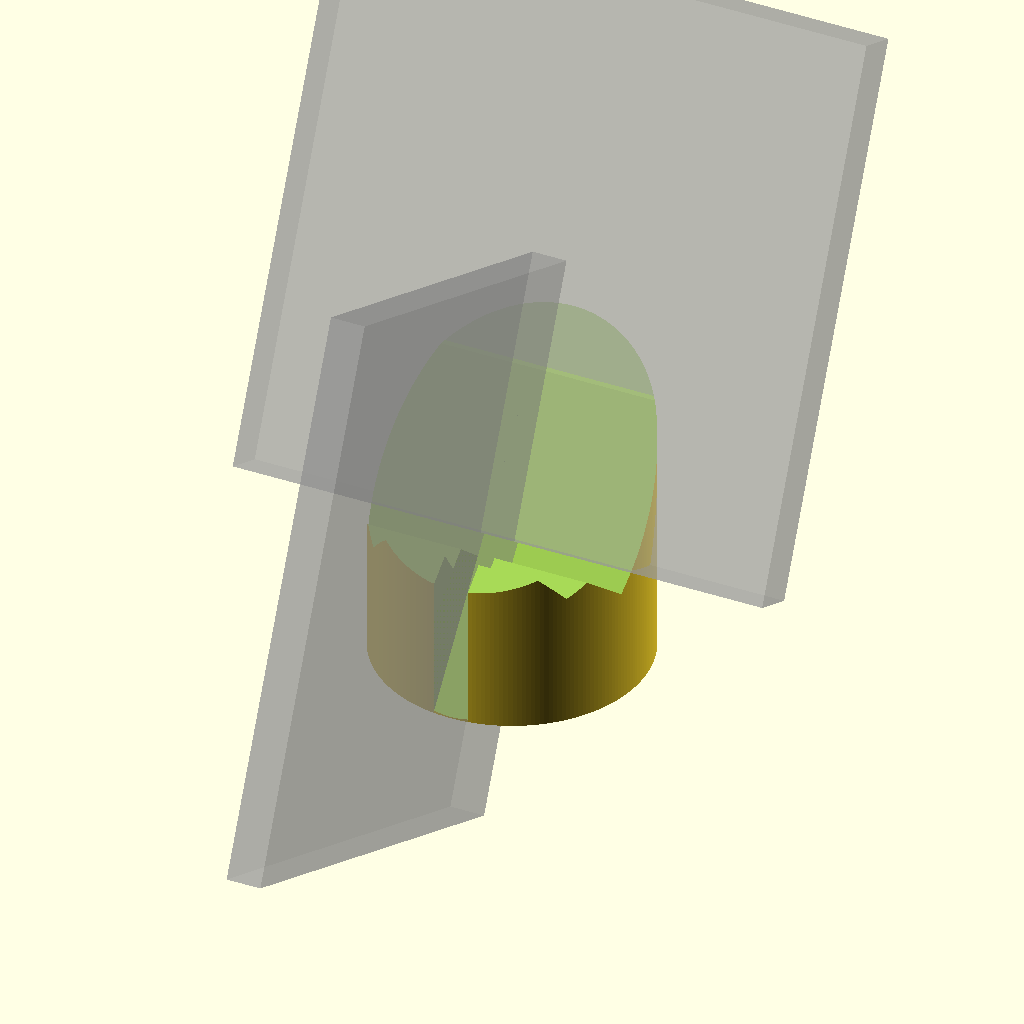
Cell 1: the model at its default parameters.
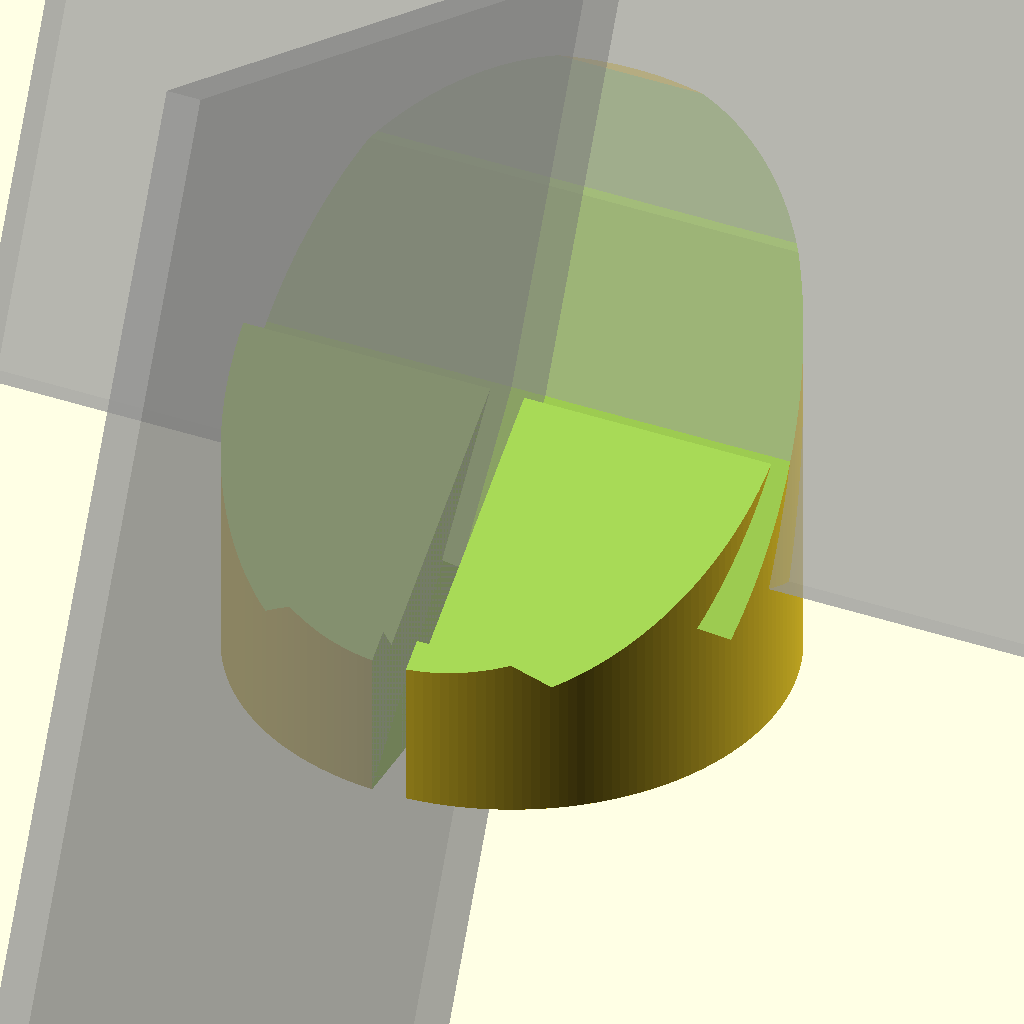
Cell 2: the same model with PIPE_DIAMETER_INNER = 204.
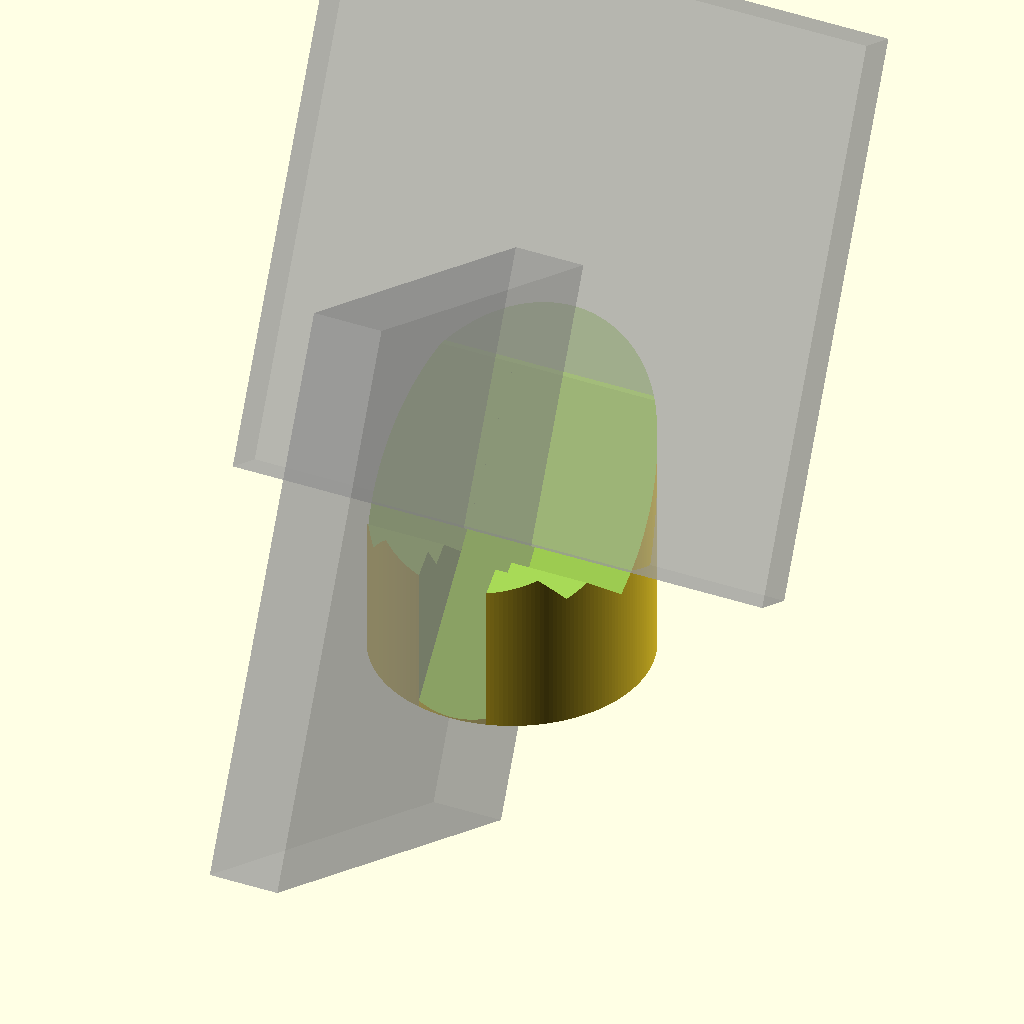
Cell 3: the same model with PLUG_WIDTH = 26.
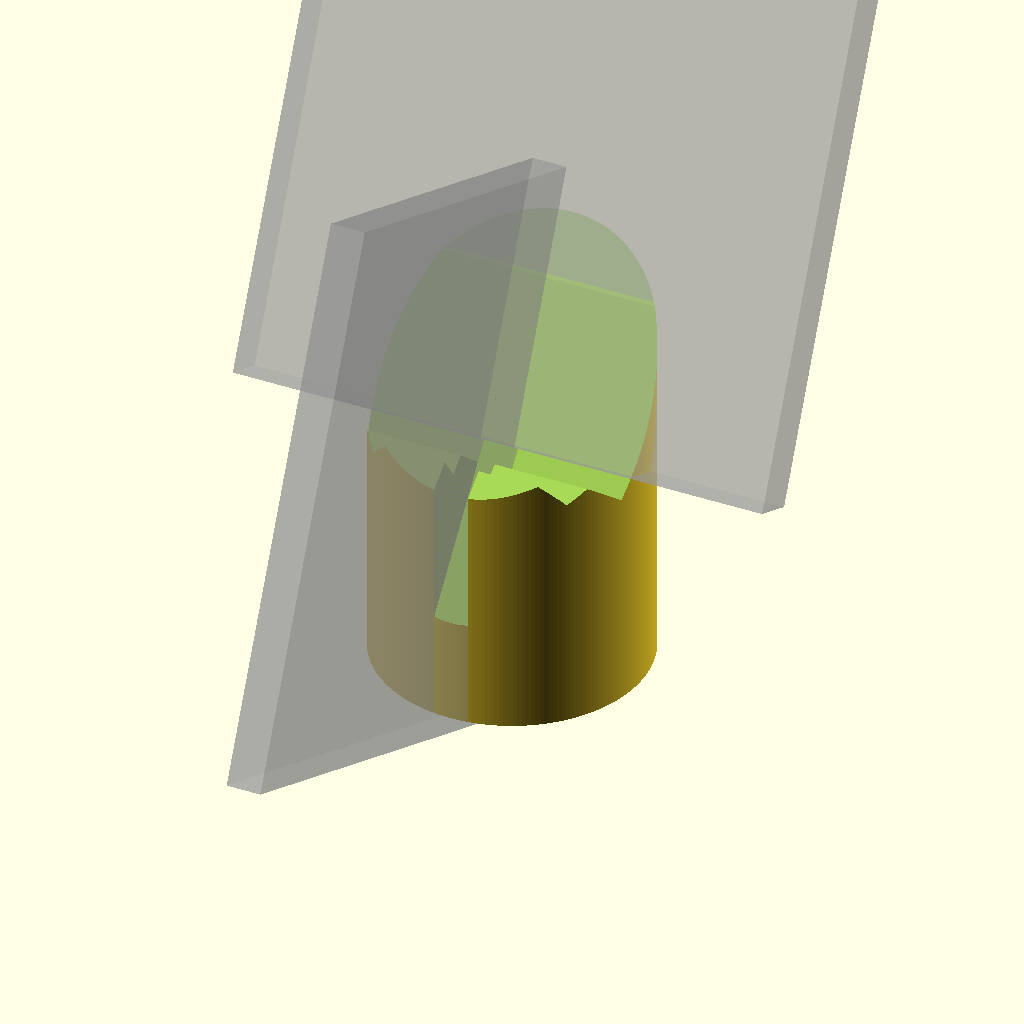
Cell 4: the same model with FRONT_THICKNESS = 80.
All cells are drawn from one camera (rotation 55°, 0°, 25°, orthographic, colour scheme Cornfield), so only the parameter changes between them.
The OpenSCAD source (3d-printing/2025-02-01--phone-concrete-stand-v3/phone-concrete-stand-v3.scad):
PIPE_THICKNESS      =   2.5;
PIPE_DIAMETER_INNER = 102;
PIPE_HEIGHT         = 180;
PLUG_WIDTH          =  13;

FRONT_THICKNESS     =  40;
SLANT_1             =  35;
MARGIN_1            =  20;
THICKNESS_1         =  12;

PHONE_THICKNESS     =  20; 
SLANT_2             =  50;

SLANT_3             =  65;

PIPE_DIAMETER_OUTER = PIPE_DIAMETER_INNER + 2 * PIPE_THICKNESS;

ATOM      = 0.01;
TOLERANCE = 0.17;
PLAY      = 0.4;

$fn       = 200;

module pipe() {
    difference() {
        cylinder(d=PIPE_DIAMETER_OUTER, h=PIPE_HEIGHT);
        translate([0, 0, -ATOM])
        cylinder(d=PIPE_DIAMETER_INNER, h=PIPE_HEIGHT+ATOM*2);
    }
}

//%pipe();

difference() {
    cylinder(d=PIPE_DIAMETER_INNER - PLAY, h=PIPE_HEIGHT);

    d = PIPE_DIAMETER_INNER*2;

    // first slant
    translate([0, -d/4, FRONT_THICKNESS])
    rotate([SLANT_1, 0, 0]) {
        translate([0, d/2 + MARGIN_1, d/2])
        cube([d, d, d], center=true);
        translate([0, 0, d/2])
        cube([PLUG_WIDTH, d, d], center=true);
    }

    // shave front rest
    translate([0, -d/4, FRONT_THICKNESS])
    rotate([SLANT_1, 0, 0])
    translate([0, d/3, d/2 + THICKNESS_1])
    cube([d, d, d], center=true);

    // medium slant
    translate([0, -d/4 + d*.18, FRONT_THICKNESS + d*.02])
    rotate([SLANT_2, 0, 0]) {
        translate([0, d/2, PHONE_THICKNESS/2]) 
        cube([d, d, PHONE_THICKNESS], center=true);

        translate([0, 0, d/2])
        cube([PLUG_WIDTH, d, d], center=true);
    }

%    // steep slant
    translate([0, -d/4 + d*.28, FRONT_THICKNESS + d*.02])
    rotate([SLANT_3, 0, 0]) {
        translate([0, d/2, PHONE_THICKNESS/2]) 
        cube([d, d, PHONE_THICKNESS], center=true);

        translate([0, 0, d/2])
        cube([PLUG_WIDTH, d, d], center=true);
    }
}
Parameter table extracted from the source (name, type, default, range or options):
PIPE_THICKNESS: number, default 2.5
PIPE_DIAMETER_INNER: number, default 102
PIPE_HEIGHT: number, default 180
PLUG_WIDTH: number, default 13
FRONT_THICKNESS: number, default 40
SLANT_1: number, default 35
MARGIN_1: number, default 20
THICKNESS_1: number, default 12
PHONE_THICKNESS: number, default 20
SLANT_2: number, default 50
SLANT_3: number, default 65
ATOM: number, default 0.01
TOLERANCE: number, default 0.17
PLAY: number, default 0.4
